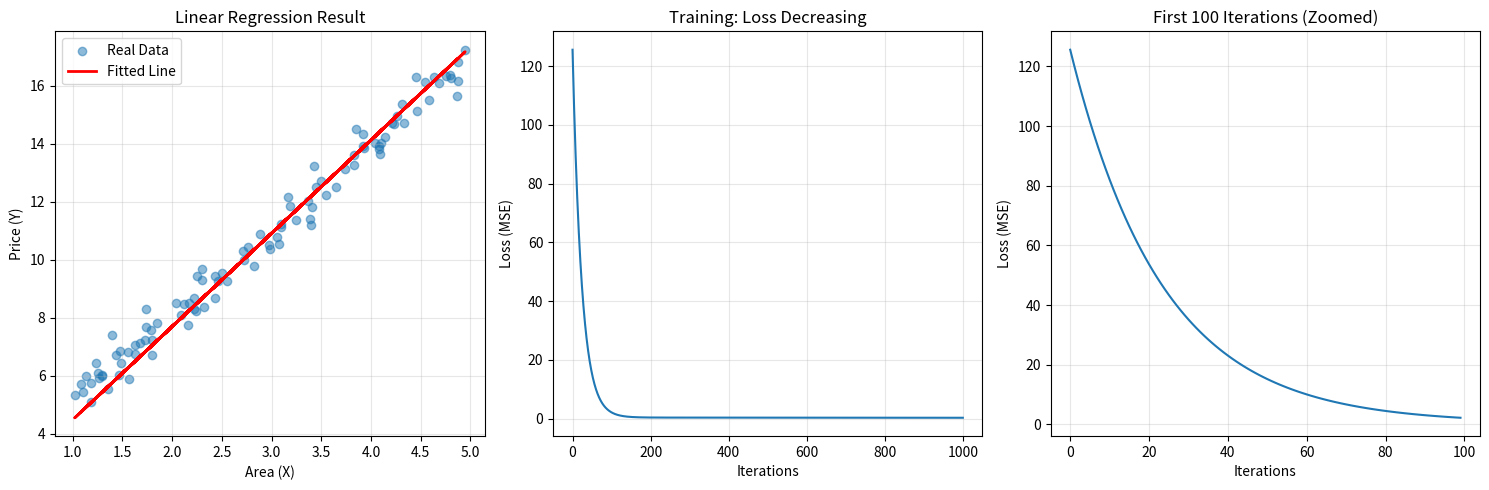
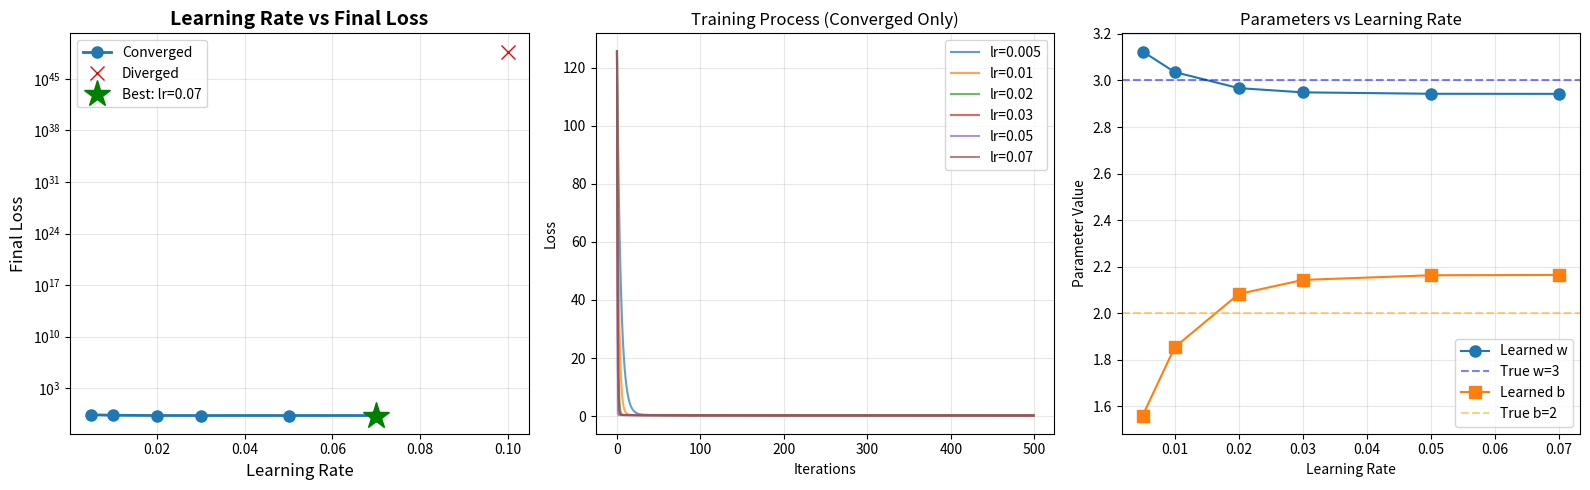

The script that saved these images, in order:
"""
线性回归 (Linear Regression) - 从零实现

问题：根据房子面积预测房价
目标：理解监督学习的基本流程和梯度下降算法

核心概念：
1. 模型：y = w * x + b  (w=权重, b=偏置)
2. 损失函数：MSE (Mean Squared Error, 均方误差) = 1/n * Σ(预测值 - 真实值)²
3. 优化：通过梯度下降最小化损失函数
"""

import numpy as np
import matplotlib.pyplot as plt


# ==================== 1. 准备数据 ====================
def generate_data(n_samples=100):
    """
    生成模拟数据：房子面积 -> 房价
    真实关系：房价 = 3 * 面积 + 2 + 噪声
    """
    np.random.seed(42)
    # 面积：1-5（归一化到较小范围，避免梯度爆炸）
    X = np.random.uniform(1, 5, n_samples)
    # 房价 = 3 * 面积 + 2 + 噪声
    y = 3 * X + 2 + np.random.normal(0, 0.5, n_samples)
    return X, y


# ==================== 2. 线性回归模型 ====================
class LinearRegression:
    """从零实现的线性回归"""

    def __init__(self, learning_rate=0.001, n_iterations=1000):
        """
        参数：
            learning_rate: 学习率（步长）
            n_iterations: 训练迭代次数
        """
        self.lr = learning_rate
        self.n_iterations = n_iterations
        self.w = None  # 权重
        self.b = None  # 偏置
        self.loss_history = []  # 记录损失变化

    def fit(self, X, y):
        """
        训练模型：通过梯度下降找到最优的 w 和 b

        数学原理：
        - 预测：y_pred = w * x + b
        - 损失：loss = 1/n * Σ(y_pred - y)²
        - 梯度：dw = 2/n * Σ(y_pred - y) * x
        -       db = 2/n * Σ(y_pred - y)
        - 更新：w = w - lr * dw
        -       b = b - lr * db
        """
        n_samples = len(X)

        # 初始化参数（随机初始化）
        self.w = 0.0
        self.b = 0.0

        # 梯度下降训练
        for i in range(self.n_iterations):
            # 前向传播：计算预测值
            y_pred = self.w * X + self.b

            # 计算损失（MSE）
            loss = np.mean((y_pred - y) ** 2)
            self.loss_history.append(loss)

            # 计算梯度
            dw = (2 / n_samples) * np.sum((y_pred - y) * X)
            db = (2 / n_samples) * np.sum(y_pred - y)

            # 更新参数
            self.w -= self.lr * dw
            self.b -= self.lr * db

            # 每100次打印一次
            if (i + 1) % 100 == 0:
                print(f"第 {i+1} 次迭代 - 损失: {loss:.2f}, w={self.w:.4f}, b={self.b:.4f}")

    def predict(self, X):
        """预测"""
        return self.w * X + self.b


# ==================== 3. 可视化 ====================
def plot_results(X, y, model):
    """可视化训练结果"""
    plt.figure(figsize=(15, 5))

    # 子图1：数据和拟合线
    plt.subplot(1, 3, 1)
    plt.scatter(X, y, alpha=0.5, label='Real Data')
    plt.plot(X, model.predict(X), 'r-', linewidth=2, label='Fitted Line')
    plt.xlabel('Area (X)')
    plt.ylabel('Price (Y)')
    plt.title('Linear Regression Result')
    plt.legend()
    plt.grid(True, alpha=0.3)

    # 子图2：损失函数变化
    plt.subplot(1, 3, 2)
    plt.plot(model.loss_history)
    plt.xlabel('Iterations')
    plt.ylabel('Loss (MSE)')
    plt.title('Training: Loss Decreasing')
    plt.grid(True, alpha=0.3)

    # 子图3：前100次迭代的损失（放大看）
    plt.subplot(1, 3, 3)
    plt.plot(model.loss_history[:100])
    plt.xlabel('Iterations')
    plt.ylabel('Loss (MSE)')
    plt.title('First 100 Iterations (Zoomed)')
    plt.grid(True, alpha=0.3)

    plt.tight_layout()
    plt.savefig('linear_regression_result.png', dpi=100)
    print("\n图表已保存到: linear_regression_result.png")
    plt.show()


# ==================== 4. 主程序 ====================
def main():
    print("=" * 60)
    print("线性回归实践：从零实现")
    print("=" * 60)

    # 生成数据
    print("\n1. 生成模拟数据（100个样本）")
    print("   真实关系：房价 = 3 * 面积 + 2 + 噪声")
    X, y = generate_data(100)
    print(f"   数据范围 - 面积: {X.min():.2f}-{X.max():.2f}")
    print(f"            房价: {y.min():.2f}-{y.max():.2f}")

    # 训练模型
    print("\n2. 训练线性回归模型")
    print("   学习率: 0.001, 迭代次数: 1000")
    print("-" * 60)
    model = LinearRegression(learning_rate=0.001, n_iterations=1000)
    model.fit(X, y)

    # 查看学到的参数
    print("\n3. 模型学到的参数")
    print(f"   权重 w = {model.w:.4f}  (真实值约为 3)")
    print(f"   偏置 b = {model.b:.4f}  (真实值约为 2)")
    print(f"   最终损失 = {model.loss_history[-1]:.2f}")

    # 预测新样本
    print("\n4. 用训练好的模型预测")
    test_areas = [2.0, 3.0, 4.0]
    for area in test_areas:
        price = model.predict(np.array([area]))[0]
        expected = 3 * area + 2
        print(f"   面积 {area:.1f} → 预测: {price:.2f}, 期望: {expected:.2f}")

    # 可视化
    print("\n5. 生成可视化图表...")
    plot_results(X, y, model)

    print("\n" + "=" * 60)
    print("✅ 完成！你已经理解了：")
    print("   1. 监督学习的基本流程（数据 → 训练 → 预测）")
    print("   2. 损失函数的概念（衡量预测误差）")
    print("   3. 梯度下降的优化过程（逐步减小损失）")
    print("=" * 60)


# ==================== 5. 实验区 ====================
def experiment():
    """
    实验：观察不同学习率的影响

    第一轮实验结果（500次迭代，真实值 w≈3, b≈2）：
    - lr=0.0001: 损失15.55, w=2.15, b=0.66 → 太慢，未收敛 ✗
    - lr=0.001:  损失0.35,  w=3.25, b=1.14 → 收敛良好 ✓
    - lr=0.01:   损失0.22,  w=3.04, b=1.85 → 收敛最好 ✓✓

    第二轮实验结果（测试更大学习率）：
    - lr=0.01:   损失0.22,  w=3.04, b=1.85 → 稳定收敛 ✓
    - lr=0.05:   损失0.20,  w=2.94, b=2.16 → 最优！快速且准确 ✓✓✓
    - lr=0.1:    损失爆炸,  w=-7e23, b=-2e23 → 梯度爆炸，完全发散 ✗✗

    结论：lr=0.05 是最佳学习率（快速收敛+最接近真实值），lr=0.1 太大导致发散

    尝试修改这些参数，看看会发生什么：
    - learning_rate: 0.0001, 0.001, 0.01, 0.1
    - n_iterations: 100, 1000, 5000
    """
    print("\n" + "=" * 60)
    print("🧪 实验：不同学习率的对比")
    print("=" * 60)

    X, y = generate_data(100)
    # learning_rates = [0.0001, 0.001, 0.01]  # 第一轮
    learning_rates = [0.01, 0.05, 0.1]  # 第二轮：测试更大学习率

    plt.figure(figsize=(12, 4))

    for idx, lr in enumerate(learning_rates, 1):
        model = LinearRegression(learning_rate=lr, n_iterations=500)
        model.fit(X, y)

        plt.subplot(1, 3, idx)
        plt.plot(model.loss_history)
        plt.xlabel('Iterations')
        plt.ylabel('Loss')
        plt.title(f'Learning Rate = {lr}')
        plt.grid(True, alpha=0.3)

        print(f"\n学习率 {lr}:")
        print(f"  最终损失: {model.loss_history[-1]:.2f}")
        print(f"  学到的参数: w={model.w:.4f}, b={model.b:.4f}")

    plt.tight_layout()
    plt.savefig('learning_rate_comparison.png', dpi=100)
    print("\n对比图已保存到: learning_rate_comparison.png")
    plt.show()


def experiment_lr_sweep():
    """
    实验：学习率扫描 - 找到最优学习率

    在一定范围内测试多个学习率，绘制：
    1. 学习率 vs 最终损失曲线（找到最优点）
    2. 不同学习率的训练过程对比
    """
    print("\n" + "=" * 60)
    print("🔍 实验：学习率扫描（Learning Rate Sweep）")
    print("=" * 60)

    X, y = generate_data(100)

    # 测试更密集的学习率范围
    learning_rates = [0.005, 0.01, 0.02, 0.03, 0.05, 0.07, 0.1, 0.15]
    n_iterations = 500

    # 存储结果
    results = []

    # 训练每个学习率
    for lr in learning_rates:
        model = LinearRegression(learning_rate=lr, n_iterations=n_iterations)
        model.fit(X, y)

        final_loss = model.loss_history[-1]
        results.append({
            'lr': lr,
            'loss': final_loss,
            'w': model.w,
            'b': model.b,
            'history': model.loss_history,
            'converged': final_loss < 100  # 判断是否收敛
        })

        status = "✓ 收敛" if final_loss < 100 else "✗ 发散"
        print(f"lr={lr:6.3f}: 损失={final_loss:12.2f}, w={model.w:8.4f}, b={model.b:8.4f} {status}")

    # 找到最优学习率（在收敛的结果中）
    converged_results = [r for r in results if r['converged']]
    if converged_results:
        best = min(converged_results, key=lambda x: x['loss'])
        print(f"\n🎯 最优学习率: {best['lr']}, 损失={best['loss']:.4f}, w={best['w']:.4f}, b={best['b']:.4f}")

    # ==================== 可视化 ====================
    fig = plt.figure(figsize=(16, 5))

    # 子图1：学习率 vs 最终损失（关键图）
    plt.subplot(1, 3, 1)
    lrs = [r['lr'] for r in results]
    losses = [r['loss'] for r in results]

    # 分离收敛和发散的点
    converged_lrs = [r['lr'] for r in results if r['converged']]
    converged_losses = [r['loss'] for r in results if r['converged']]
    diverged_lrs = [r['lr'] for r in results if not r['converged']]
    diverged_losses = [r['loss'] for r in results if not r['converged']]

    plt.plot(converged_lrs, converged_losses, 'o-', linewidth=2, markersize=8, label='Converged')
    if diverged_lrs:
        plt.plot(diverged_lrs, diverged_losses, 'rx', markersize=10, label='Diverged')

    # 标注最优点
    if converged_results:
        plt.plot(best['lr'], best['loss'], 'g*', markersize=20, label=f"Best: lr={best['lr']}")

    plt.xlabel('Learning Rate', fontsize=12)
    plt.ylabel('Final Loss', fontsize=12)
    plt.title('Learning Rate vs Final Loss', fontsize=14, fontweight='bold')
    plt.legend()
    plt.grid(True, alpha=0.3)
    plt.yscale('log')  # 对数坐标，方便看发散的情况

    # 子图2：训练过程对比（只显示收敛的）
    plt.subplot(1, 3, 2)
    for r in converged_results:
        plt.plot(r['history'], label=f"lr={r['lr']}", alpha=0.7)
    plt.xlabel('Iterations')
    plt.ylabel('Loss')
    plt.title('Training Process (Converged Only)')
    plt.legend()
    plt.grid(True, alpha=0.3)

    # 子图3：参数收敛情况（w 和 b）
    plt.subplot(1, 3, 3)
    true_w, true_b = 3, 2  # 真实值
    ws = [r['w'] for r in converged_results]
    bs = [r['b'] for r in converged_results]
    lrs_conv = [r['lr'] for r in converged_results]

    plt.plot(lrs_conv, ws, 'o-', label='Learned w', markersize=8)
    plt.axhline(y=true_w, color='b', linestyle='--', alpha=0.5, label='True w=3')
    plt.plot(lrs_conv, bs, 's-', label='Learned b', markersize=8)
    plt.axhline(y=true_b, color='orange', linestyle='--', alpha=0.5, label='True b=2')
    plt.xlabel('Learning Rate')
    plt.ylabel('Parameter Value')
    plt.title('Parameters vs Learning Rate')
    plt.legend()
    plt.grid(True, alpha=0.3)

    plt.tight_layout()
    plt.savefig('learning_rate_sweep.png', dpi=100)
    print("\n📊 图表已保存到: learning_rate_sweep.png")
    plt.show()


if __name__ == "__main__":
    # 基础训练
    main()

    # 可选：运行实验（取消注释下面的行）
    # experiment()  # 对比几个学习率的训练过程
    experiment_lr_sweep()  # 学习率扫描实验（推荐！）

    print("\n💡 提示：")
    print("   - 修改 learning_rate 和 n_iterations 观察变化")
    print("   - experiment(): 对比几个学习率的训练过程")
    print("   - experiment_lr_sweep(): 扫描学习率范围，找最优值（推荐）")
    print("   - 尝试自己添加新的实验！")
